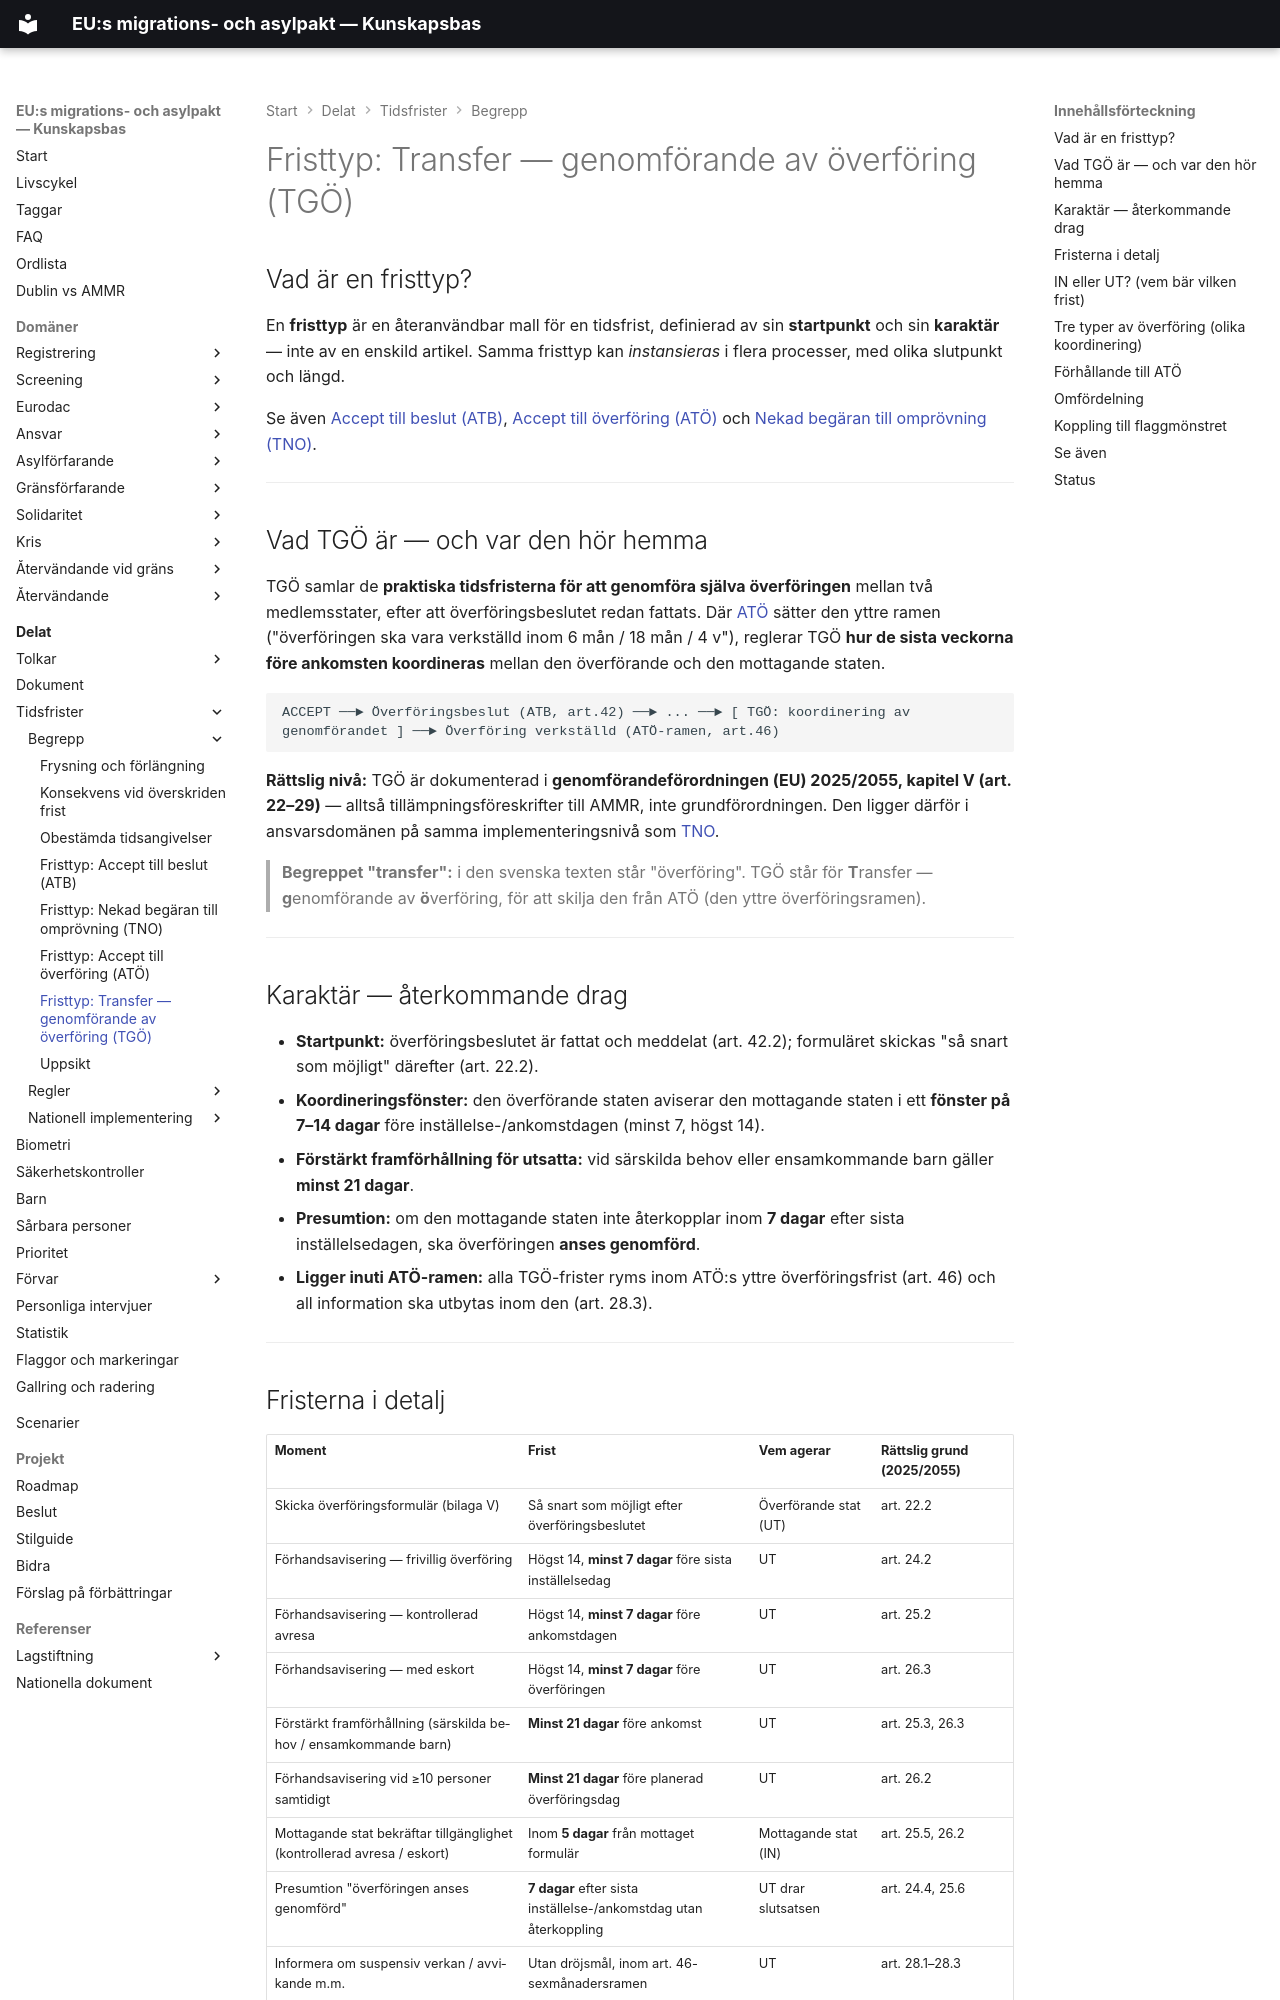

repository: chrhe894/migration_pact · page: shared/time-limits/concepts/fristtyp-transfer-genomforande-overforing.html · generator: mkdocs

---
tags:
  - shared
  - tidsfrister
  - koncept
  - fristtyp
  - TGÖ
  - transfer-genomforande
  - överföringsarrangemang
---

# Fristtyp: Transfer — genomförande av överföring (TGÖ)

## Vad är en fristtyp?

En **fristtyp** är en återanvändbar mall för en tidsfrist, definierad av sin **startpunkt** och sin **karaktär** — inte av en enskild artikel. Samma fristtyp kan *instansieras* i flera processer, med olika slutpunkt och längd.

Se även [Accept till beslut (ATB)](fristtyp-accept-till-beslut.md), [Accept till överföring (ATÖ)](fristtyp-accept-till-overforing.md) och [Nekad begäran till omprövning (TNO)](fristtyp-nekad-begaran-till-omprovning.md).

---

## Vad TGÖ är — och var den hör hemma

TGÖ samlar de **praktiska tidsfristerna för att genomföra själva överföringen** mellan två medlemsstater, efter att överföringsbeslutet redan fattats. Där [ATÖ](fristtyp-accept-till-overforing.md) sätter den yttre ramen ("överföringen ska vara verkställd inom 6 mån / 18 mån / 4 v"), reglerar TGÖ **hur de sista veckorna före ankomsten koordineras** mellan den överförande och den mottagande staten.

```text
ACCEPT ──► Överföringsbeslut (ATB, art.42) ──► ... ──► [ TGÖ: koordinering av genomförandet ] ──► Överföring verkställd (ATÖ-ramen, art.46)
```

**Rättslig nivå:** TGÖ är dokumenterad i **genomförandeförordningen (EU) 2025/2055, kapitel V (art. 22–29)** — alltså tillämpningsföreskrifter till AMMR, inte grundförordningen. Den ligger därför i ansvarsdomänen på samma implementeringsnivå som [TNO](fristtyp-nekad-begaran-till-omprovning.md).

> **Begreppet "transfer":** i den svenska texten står "överföring". TGÖ står för **T**ransfer — **g**enomförande av **ö**verföring, för att skilja den från ATÖ (den yttre överföringsramen).

---

## Karaktär — återkommande drag

- **Startpunkt:** överföringsbeslutet är fattat och meddelat (art. 42.2); formuläret skickas "så snart som möjligt" därefter (art. 22.2).
- **Koordineringsfönster:** den överförande staten aviserar den mottagande staten i ett **fönster på 7–14 dagar** före inställelse-/ankomstdagen (minst 7, högst 14).
- **Förstärkt framförhållning för utsatta:** vid särskilda behov eller ensamkommande barn gäller **minst 21 dagar**.
- **Presumtion:** om den mottagande staten inte återkopplar inom **7 dagar** efter sista inställelsedagen, ska överföringen **anses genomförd**.
- **Ligger inuti ATÖ-ramen:** alla TGÖ-frister ryms inom ATÖ:s yttre överföringsfrist (art. 46) och all information ska utbytas inom den (art. 28.3).

---
